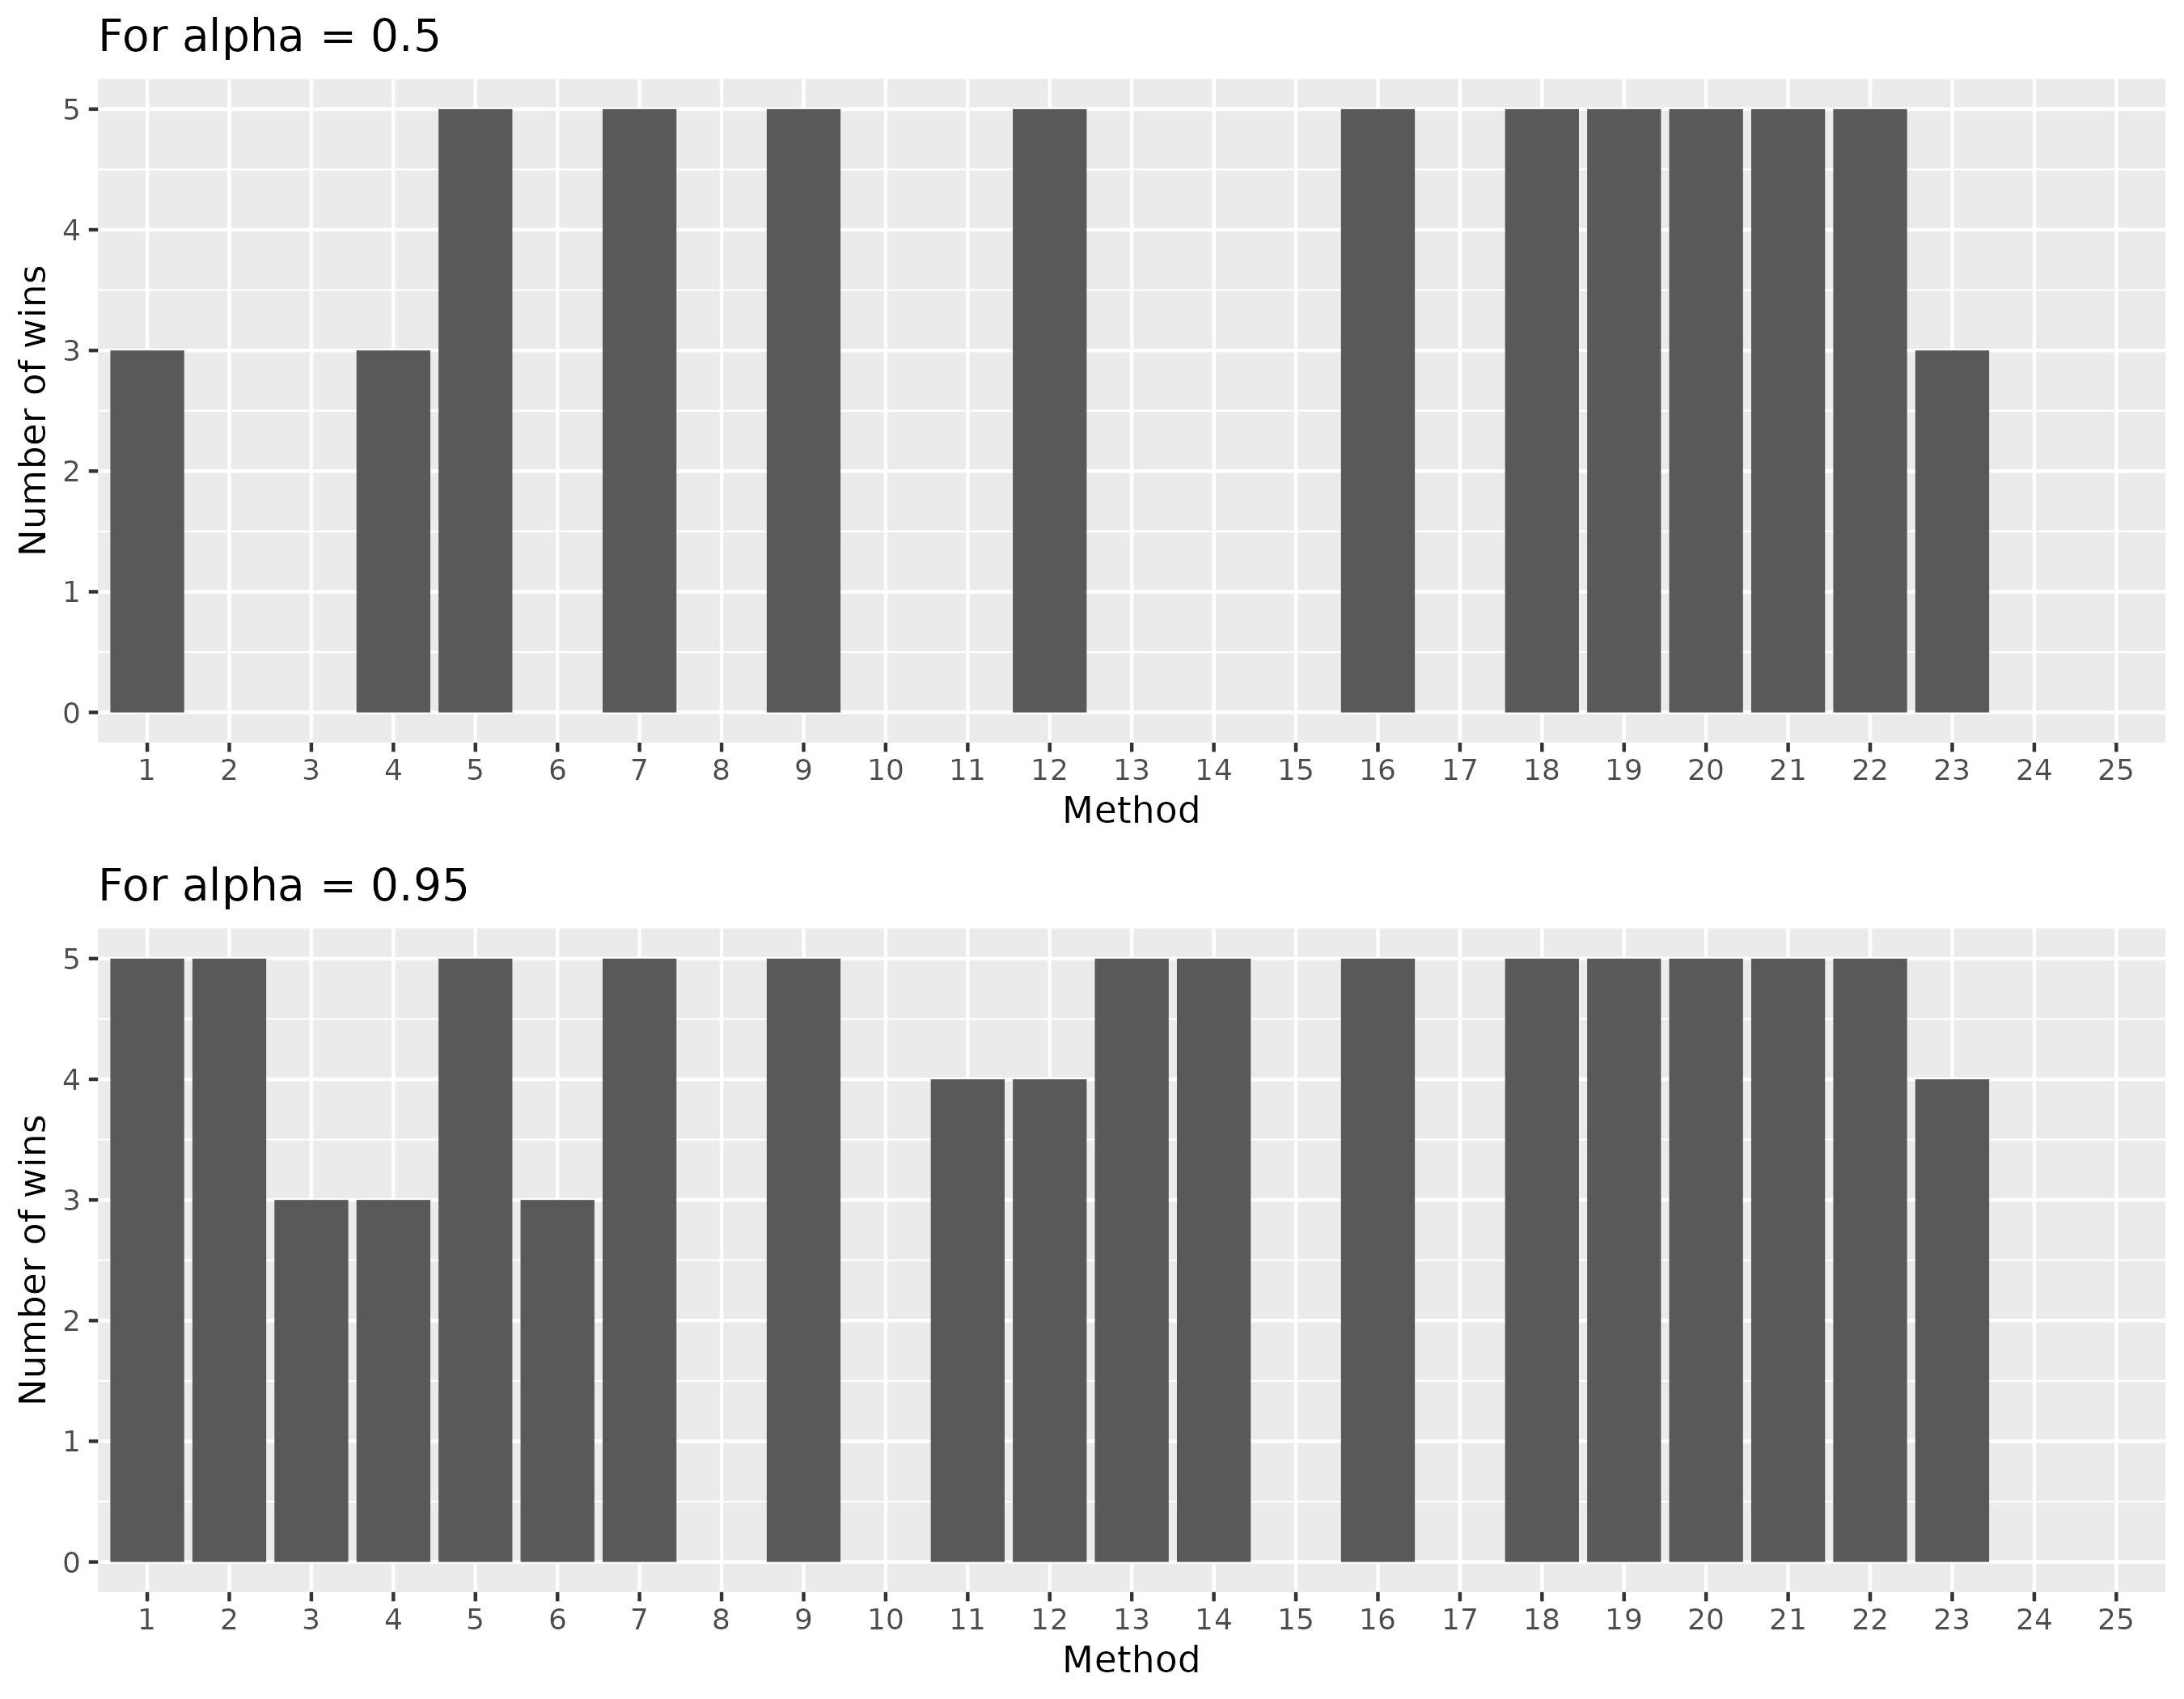

Source code (R):
# Please run this after running hw4-demo_bayes_execute.slurm

rm(list=ls())
load("~/demo_simulation.RData")
library(ggplot2)
library(cowplot)

# the plot we would like to make is:
#   For different levels (i.e., values of alpha), how often each of the 25 methods
#   get the maximal partial clique (over the trials)

# loop over the levels
ggplot_list <- lapply(1:length(level_trial_list), function(level_number){
  trial_list <- level_trial_list[[level_number]]
  alpha <- alpha_vec[level_number]

  # first tabulate the results across trials
  trial_mat <- sapply(trial_list, function(result_list){

    # enumerate only the clique indicies of each method
    clique_list <- lapply(result_list, function(x){x$clique_idx})

    # check which implementations had a valid partial clique
    bool_vec <- sapply(result_list, function(x){x$valid})

    # find which implementations had the largest clique
    valid_idx <- which(bool_vec == TRUE)
    clique_list_valid <- clique_list[valid_idx]
    size_vec_valid <- sapply(clique_list_valid, length)
    winning_methods <- names(clique_list_valid)[which(size_vec_valid == max(size_vec_valid))]

    # prepare the tabulation for this trial
    winner_vec <- rep(FALSE, length = length(result_list))
    names(winner_vec) <- names(result_list)
    winner_vec[winning_methods] <- TRUE

    return(winner_vec)
  })

  tabulate_vec <- rowSums(trial_mat)

  method_names <- as.character(1:25)
  df <- data.frame(method = method_names,
                   number_wins = tabulate_vec)

  gg <- ggplot2::ggplot(df, ggplot2::aes(x=method, y=number_wins))
  gg <- gg + ggplot2::geom_bar(stat = "identity")
  gg <- gg + ggplot2::scale_x_discrete(limits = method_names)
  gg <- gg + ggplot2::labs(x = "Method",
                           y = "Number of wins",
                           title = paste("For alpha =", alpha))
  return(gg)
})

plot_all <- cowplot::plot_grid(plotlist = ggplot_list, ncol = 1)
# this is assuming your UWBiostat561 package was installed into your home directory on Bayes!
ggplot2::ggsave(plot_all, file = "~/UWBiostat561/vignettes/hw4-demo_bayes_plot.png",
                height = 7, width = 9, units = "in")
